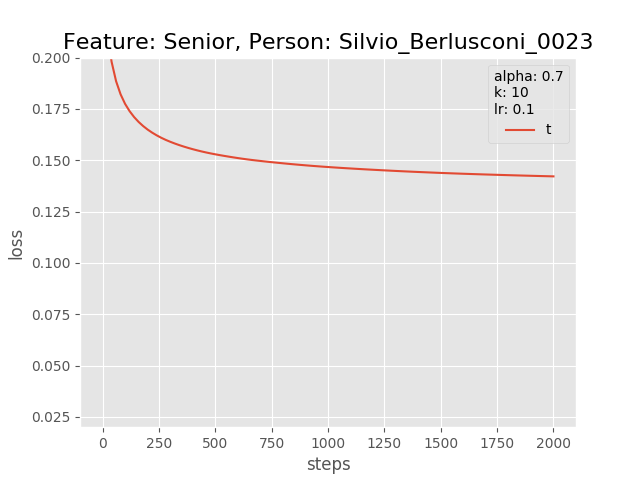

The file beside this chart, header and first rows:
0.0, 0.2450414001941681
20.0, 0.2137
40.0, 0.198
60.0, 0.1885
80.0, 0.1821
100.0, 0.1775
120.0, 0.1739
140.0, 0.171
160.0, 0.1687
180.0, 0.1667
200.0, 0.1649
220.0, 0.1635
240.0, 0.1621
260.0, 0.161
280.0, 0.1599
300.0, 0.159
320.0, 0.1582
340.0, 0.1574
360.0, 0.1567
380.0, 0.156
400.0, 0.1554
420.0, 0.1548
440.0, 0.1543
460.0, 0.1538
480.0, 0.1533
500.0, 0.1529
520.0, 0.1525
540.0, 0.1521
560.0, 0.1518
580.0, 0.1514
600.0, 0.1511
620.0, 0.1508
640.0, 0.1505
660.0, 0.1502
680.0, 0.1499
700.0, 0.1497
720.0, 0.1494
740.0, 0.1492
760.0, 0.149
780.0, 0.1487
800.0, 0.1485
820.0, 0.1483
840.0, 0.1481
860.0, 0.1479
880.0, 0.1477
900.0, 0.1475
920.0, 0.1474
940.0, 0.1472
960.0, 0.147
980.0, 0.1469
1000, 0.1467
1020, 0.1466
1040, 0.1464
1060, 0.1463
1080, 0.1461
1100, 0.146
1120, 0.1459
1140, 0.1457
1160, 0.1456
1180, 0.1455
1200, 0.1454
... 40 more rows
